Image classification data set "train" (AbulHasnatHridoy/Fungal-Diseases-of-tea-leaves on GitHub). Class labels (6): healthy, heliopeltis, red rust, red spider, sunlight scorching, thrips.

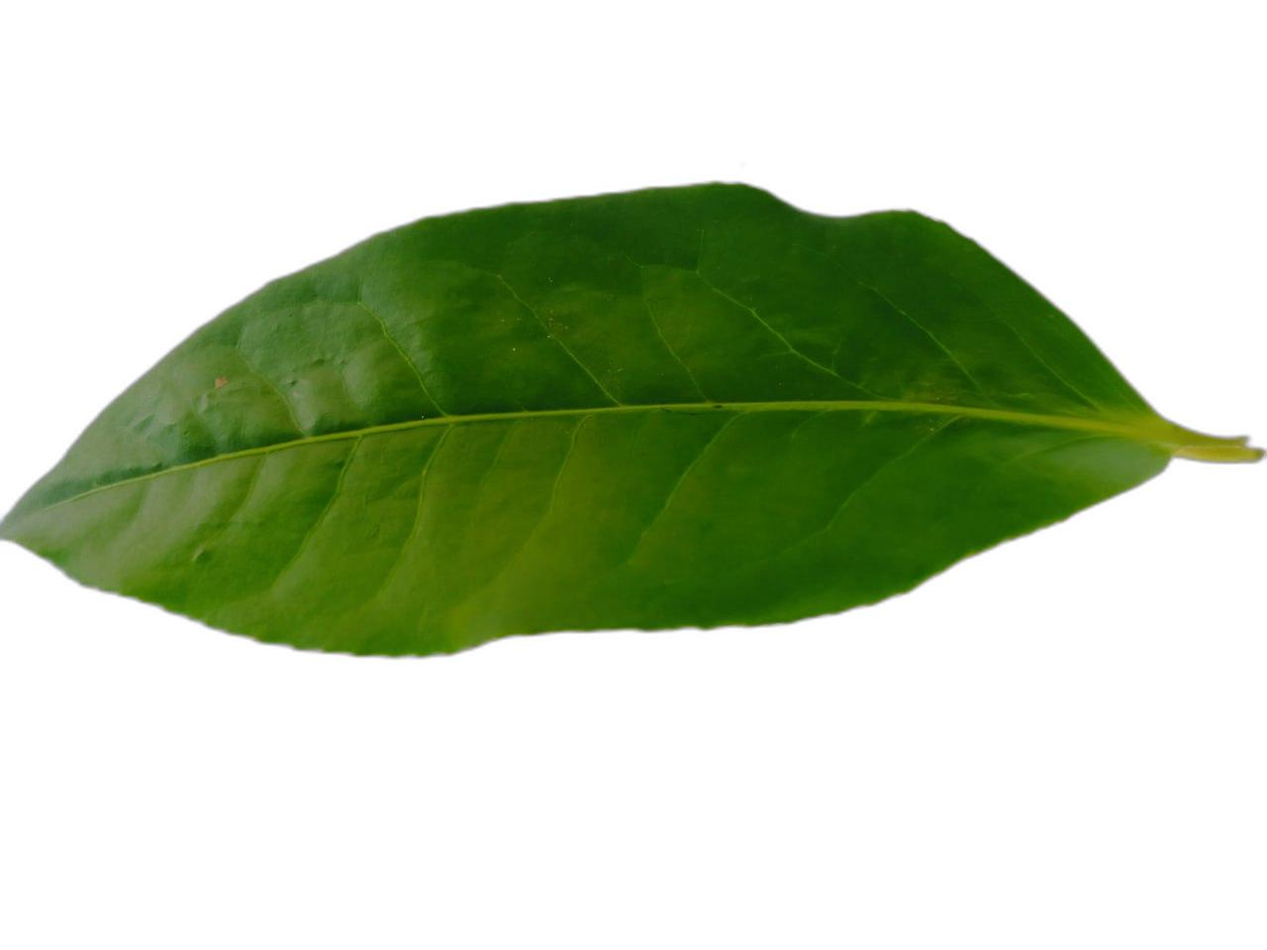
Label: healthy

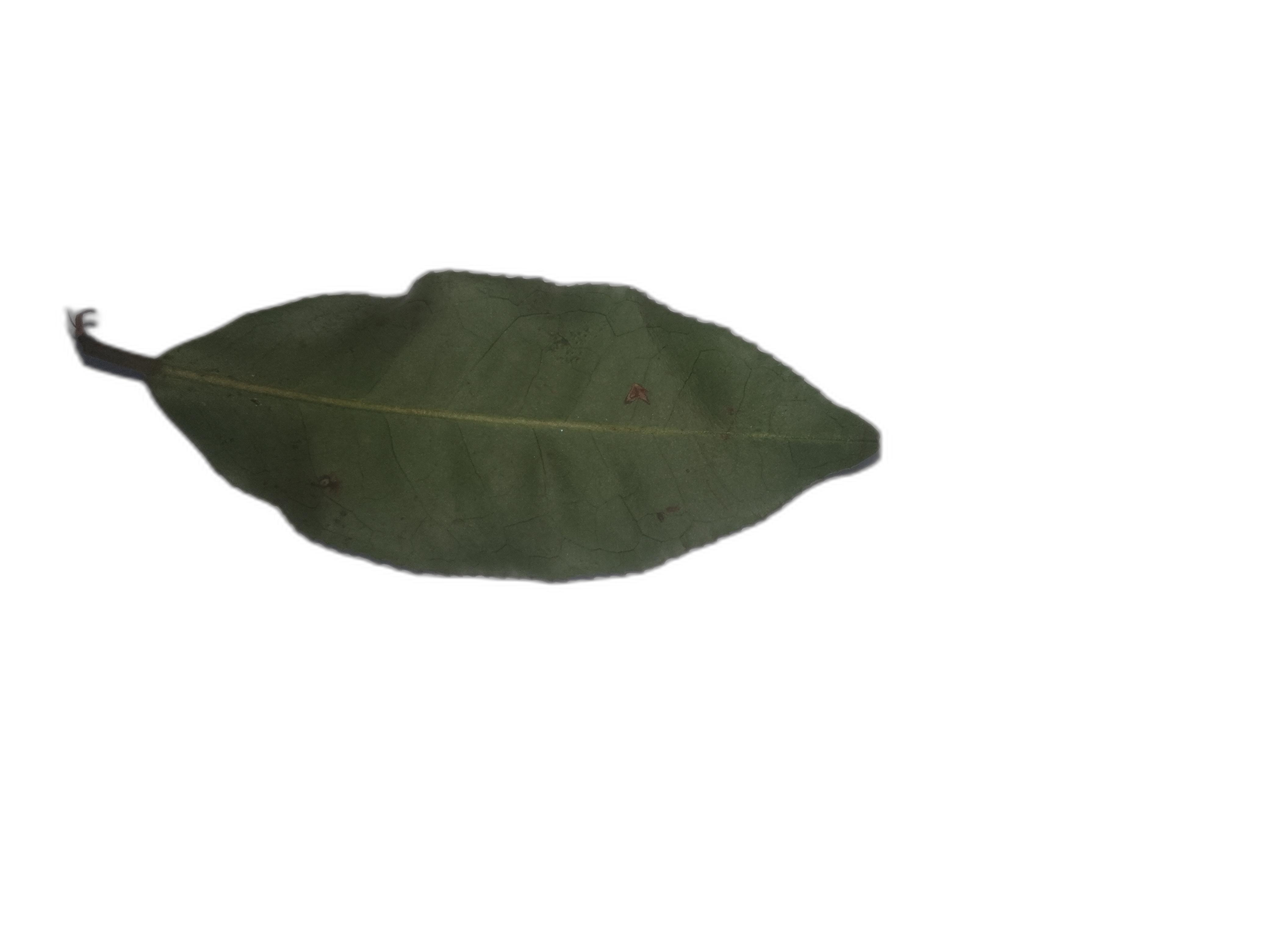
Label: sunlight scorching

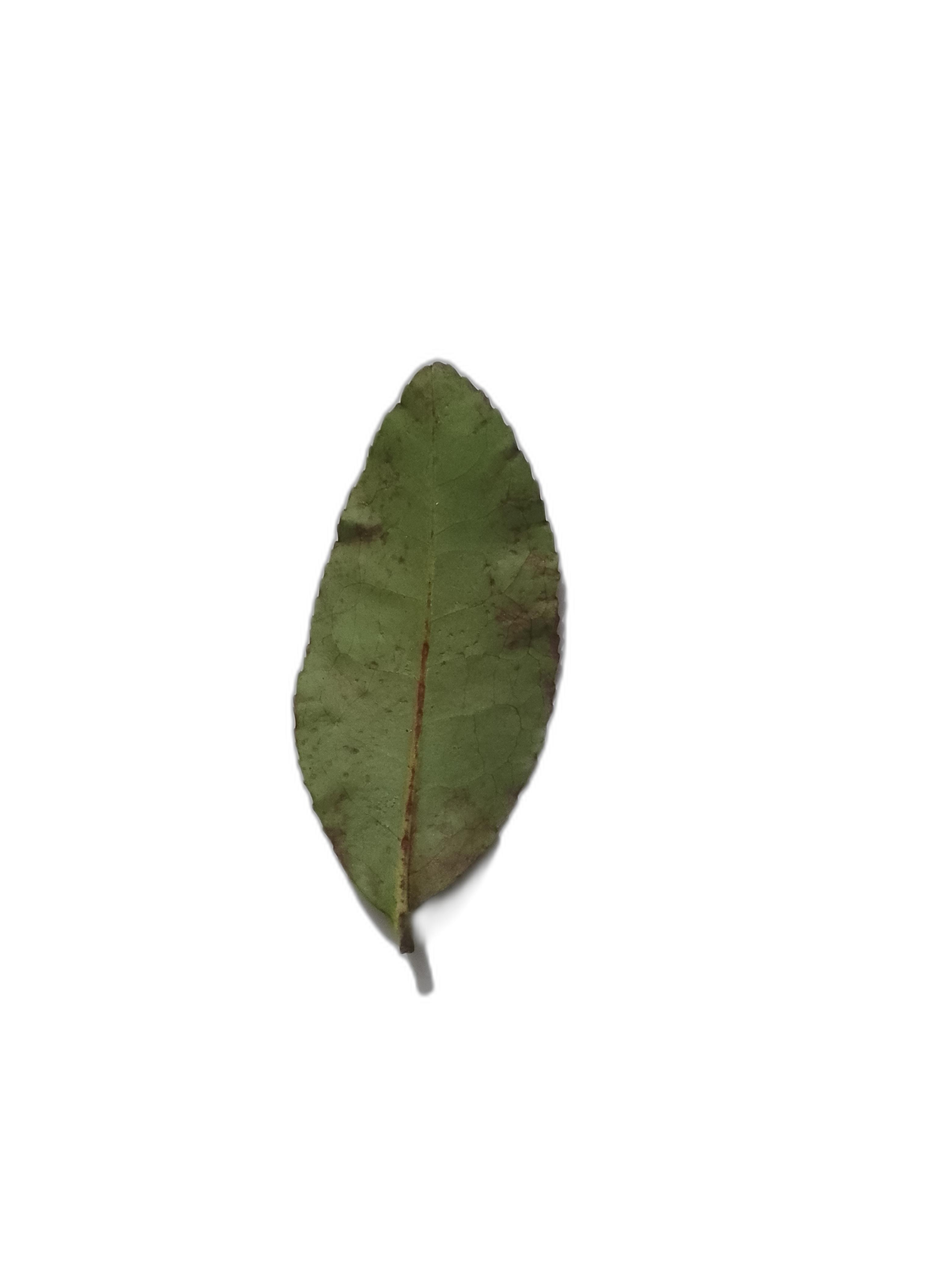
Label: red spider

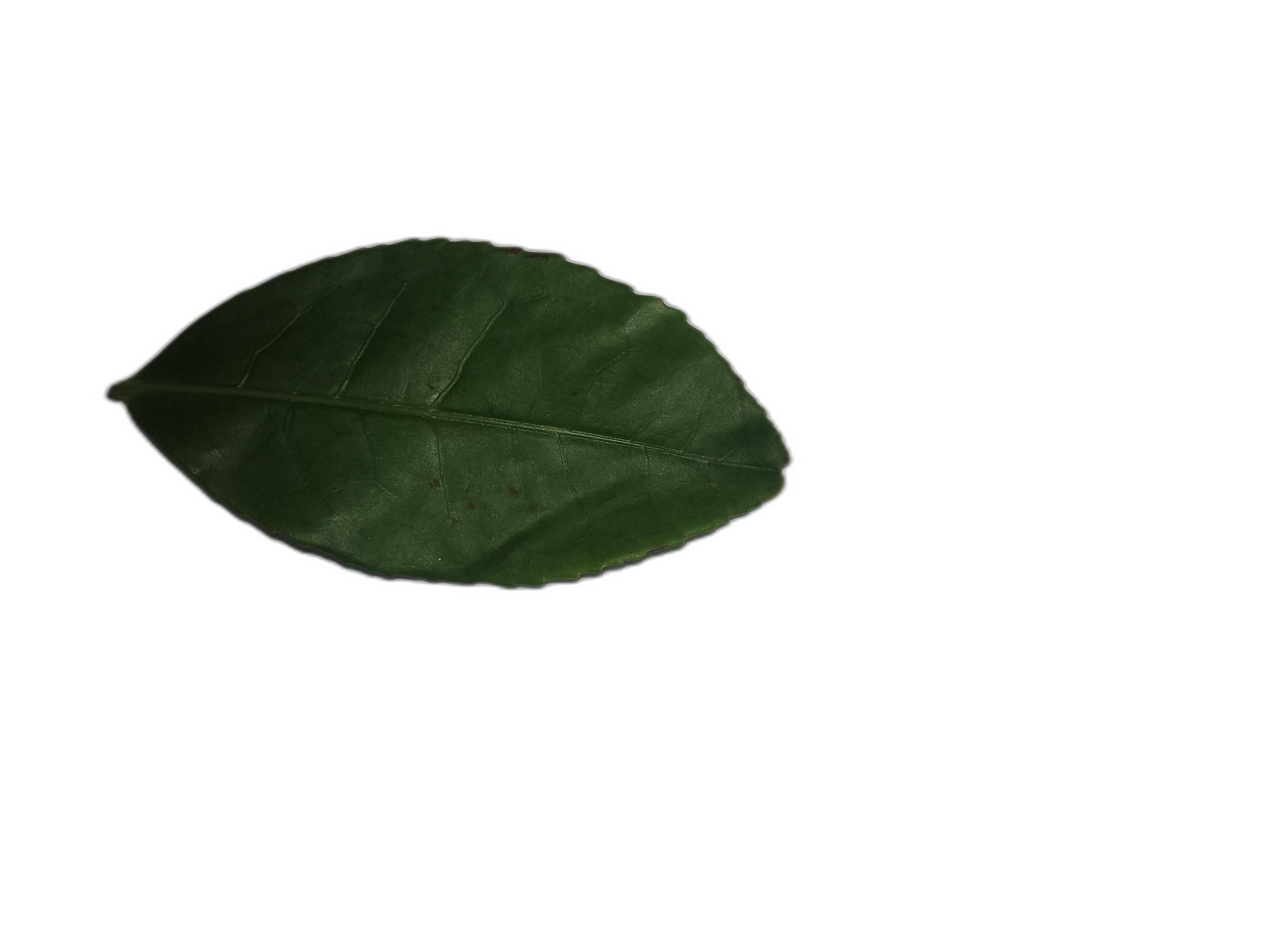
Label: sunlight scorching

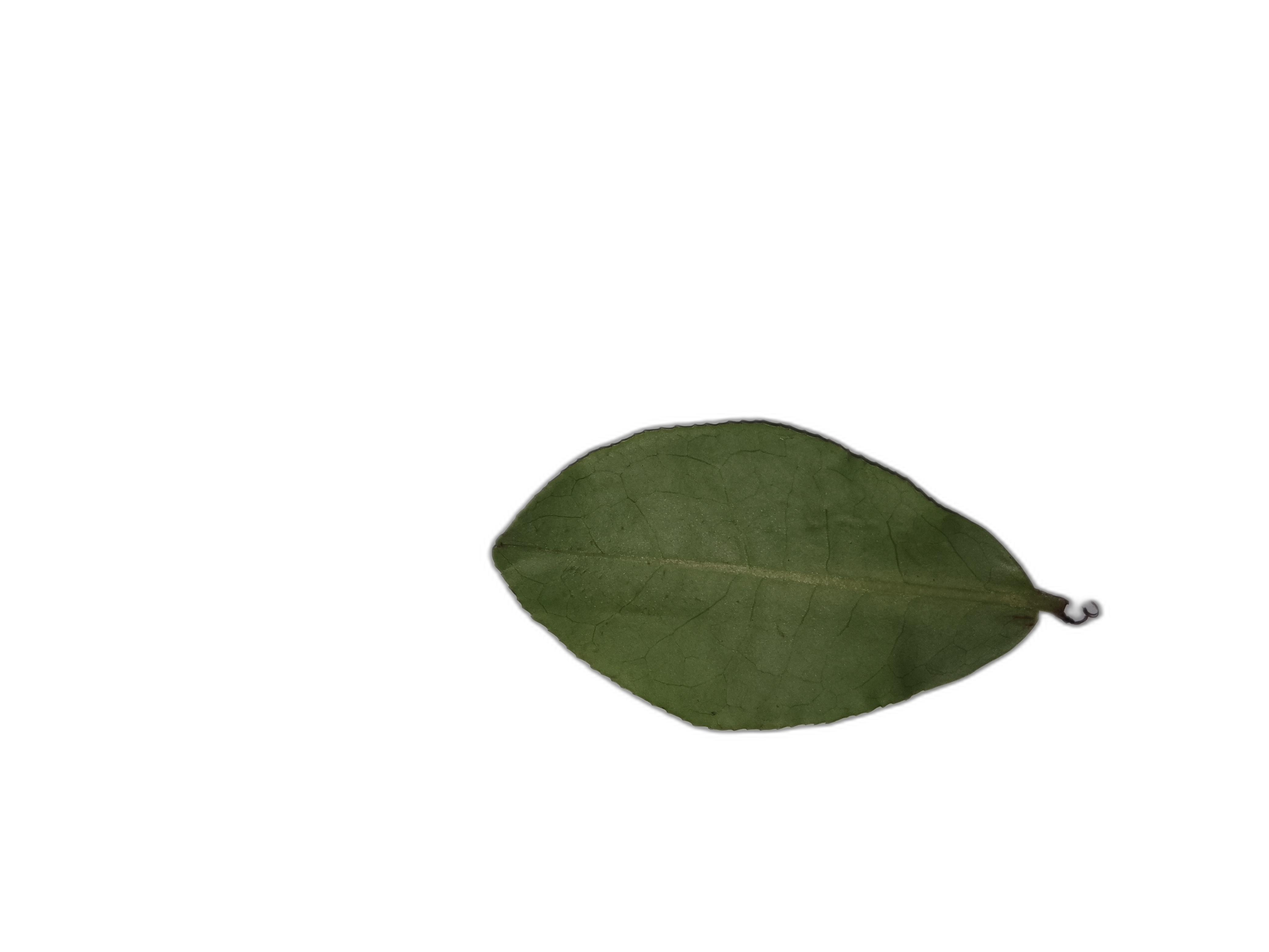
Label: healthy

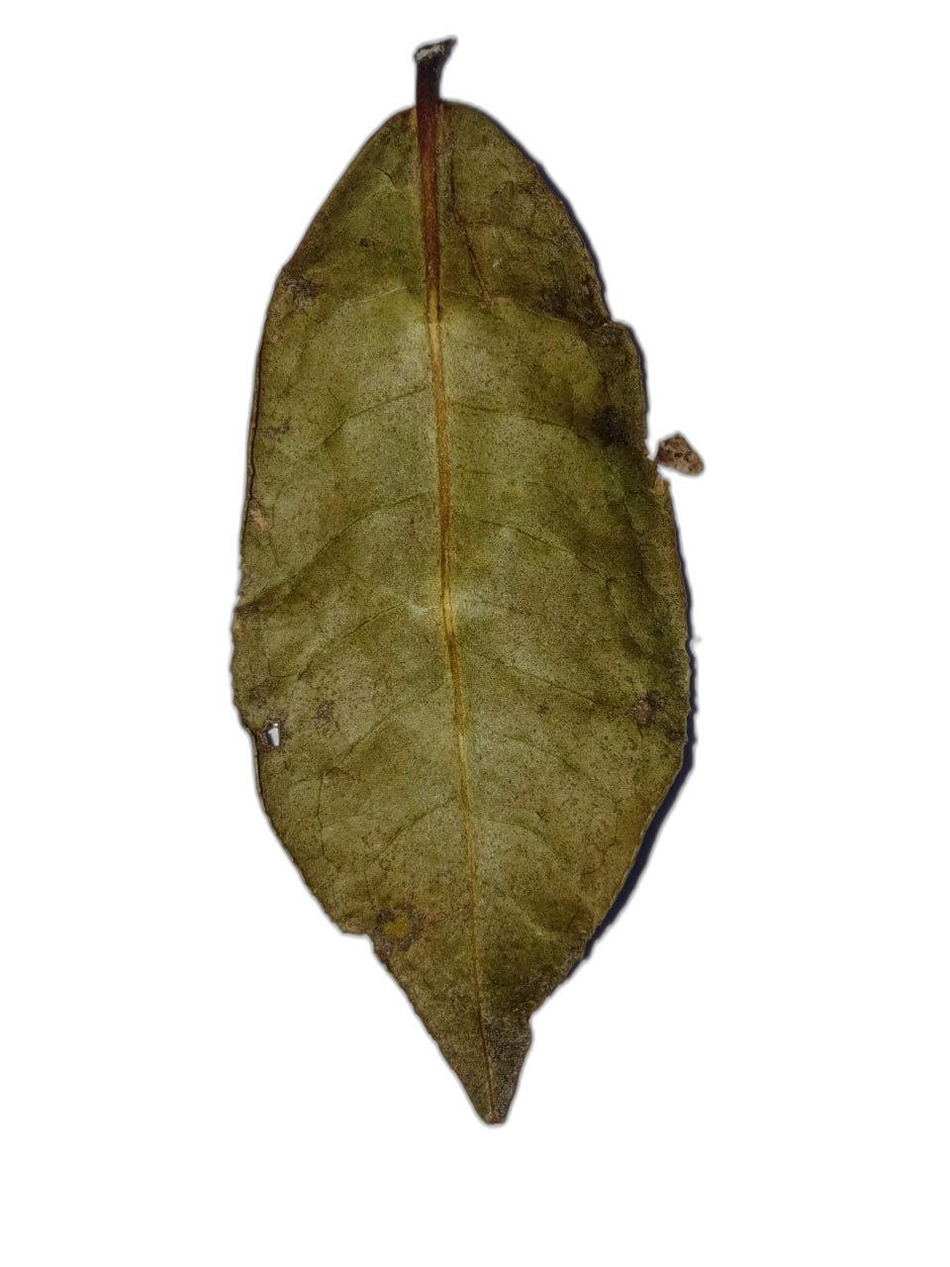
Label: sunlight scorching
